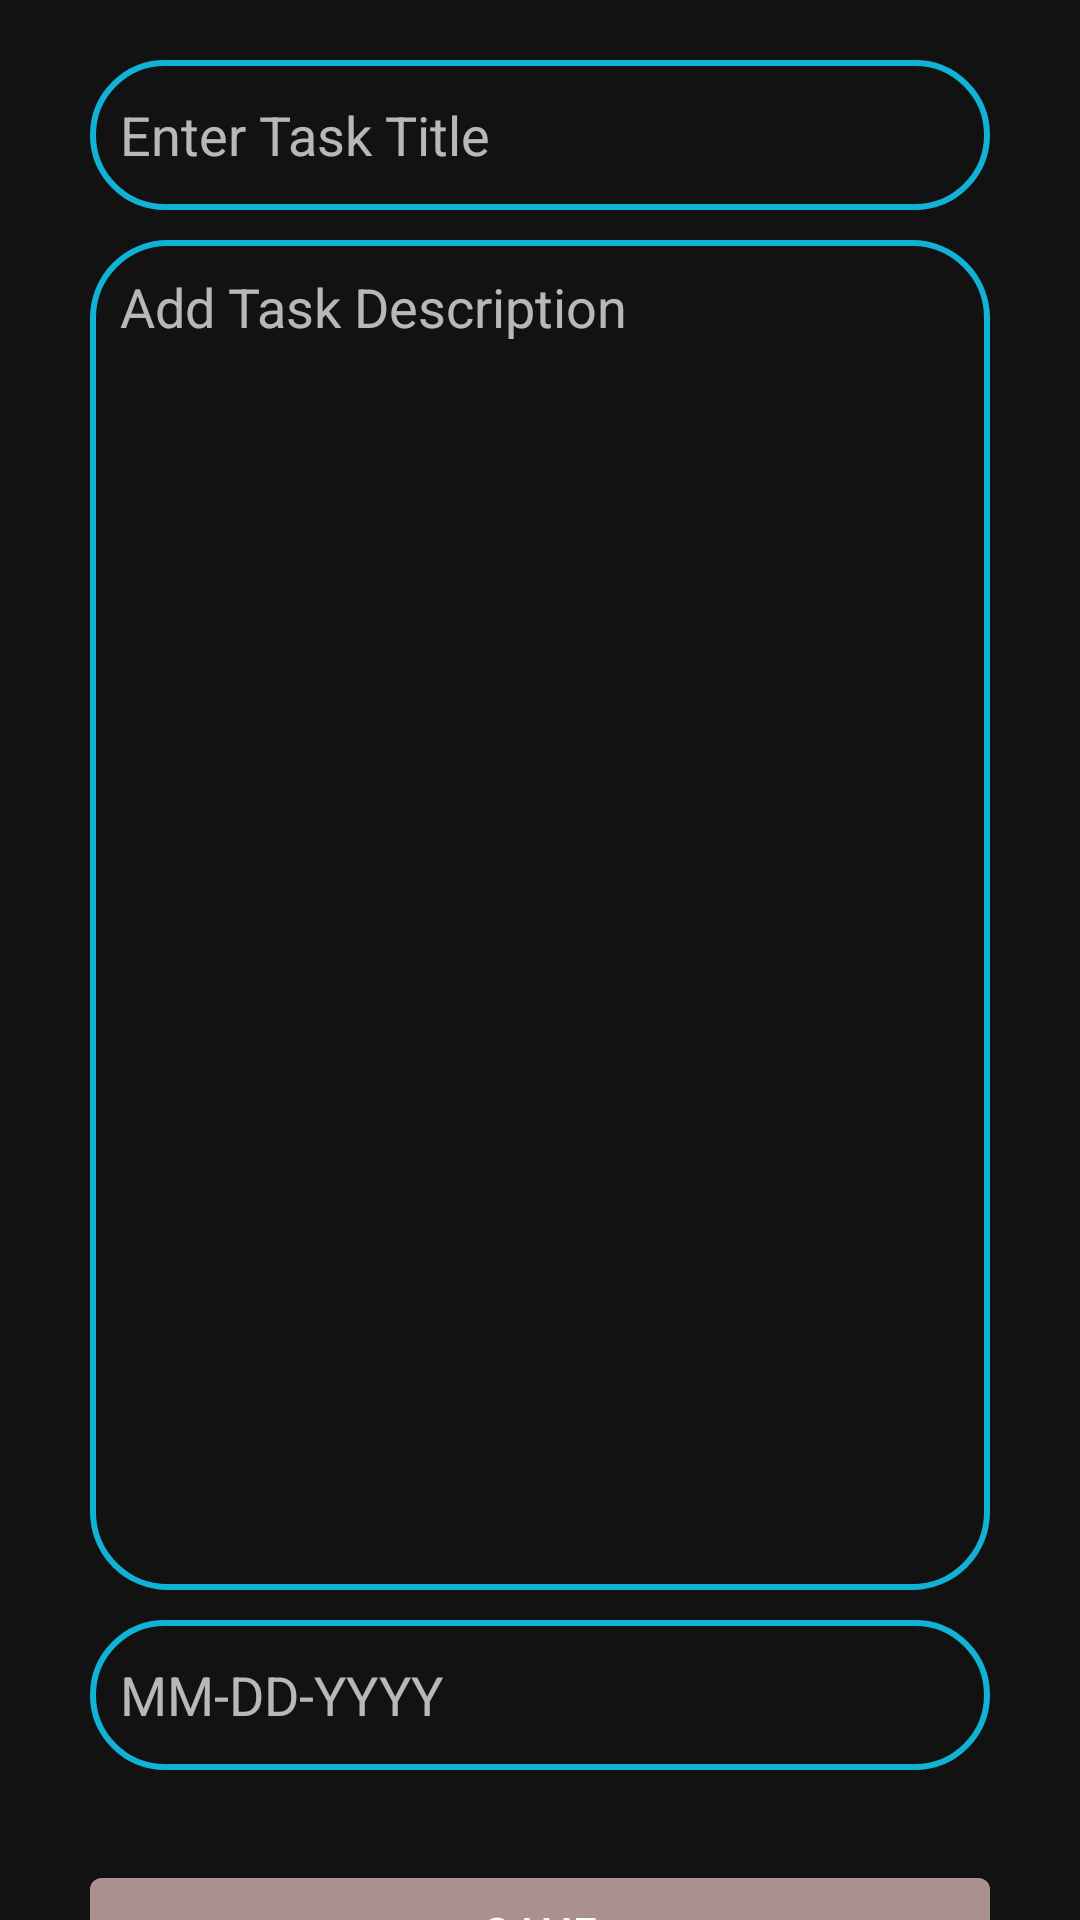

Write the Android layout XML for this screen, with the resource values it uses.
<!-- AndroidManifest.xml: application theme Theme.ToDoApplication -->
<!-- res/layout/fragment_add_task.xml -->
<?xml version="1.0" encoding="utf-8"?>
<androidx.constraintlayout.widget.ConstraintLayout xmlns:android="http://schemas.android.com/apk/res/android"
    xmlns:app="http://schemas.android.com/apk/res-auto"
    xmlns:tools="http://schemas.android.com/tools"
    android:id="@+id/frameLayout5"
    android:layout_width="match_parent"
    android:layout_height="match_parent"
    tools:context=".View.AddTaskFragment">

    <EditText
        android:id="@+id/titleaddedittext"
        android:layout_width="300dp"
        android:layout_height="50dp"
        android:layout_marginTop="20dp"
        android:background="@drawable/edittext_shape"
        android:ems="10"
        android:hint="Enter Task Title"
        android:inputType="textPersonName"
        app:layout_constraintEnd_toEndOf="parent"
        app:layout_constraintStart_toStartOf="parent"
        app:layout_constraintTop_toTopOf="parent" />

    <EditText
        android:id="@+id/descriptionaddedittext"
        android:layout_width="300dp"
        android:layout_height="450dp"
        android:layout_marginTop="10dp"
        android:background="@drawable/edittext_shape"
        android:ems="10"
        android:gravity="start|top"
        android:hint="Add Task Description"
        android:inputType="textMultiLine"
        app:layout_constraintEnd_toEndOf="parent"
        app:layout_constraintStart_toStartOf="parent"
        app:layout_constraintTop_toBottomOf="@+id/titleaddedittext" />

    <EditText
        android:id="@+id/addedittextdate"
        android:layout_width="300dp"
        android:layout_height="50dp"
        android:layout_marginTop="10dp"
        android:background="@drawable/edittext_shape"
        android:ems="10"
        android:hint="MM-DD-YYYY"
        android:inputType="date"
        app:layout_constraintEnd_toEndOf="parent"
        app:layout_constraintStart_toStartOf="parent"
        app:layout_constraintTop_toBottomOf="@+id/descriptionaddedittext" />

    <Button
        android:id="@+id/savebutton"
        android:layout_width="300dp"
        android:layout_height="wrap_content"
        android:layout_marginTop="30dp"
        android:backgroundTint="@color/greenish"
        android:text="SAVE"
        app:layout_constraintBottom_toBottomOf="parent"
        app:layout_constraintEnd_toEndOf="parent"
        app:layout_constraintStart_toStartOf="parent"
        app:layout_constraintTop_toBottomOf="@+id/addedittextdate"
        app:layout_constraintVertical_bias="0.0" />
</androidx.constraintlayout.widget.ConstraintLayout>
<!-- resources referenced by this layout -->
<resources>
  <color name="greenish">#AB9090</color>
  <!-- drawable edittext_shape (drawable) -->
  <?xml version="1.0" encoding="utf-8"?>
  <shape android:shape="rectangle" xmlns:android="http://schemas.android.com/apk/res/android">
  
      <corners android:radius="25dp"/>
      <stroke android:color="@color/blueish" android:width="2dp"/>
  
      <solid android:color="@android:color/transparent"/>
      <padding android:bottom="10dp" android:left="10dp" android:right="10dp" android:top="10dp"/>
  </shape>
  <style name="Theme.ToDoApplication" parent="Theme.MaterialComponents">
          
          <item name="colorPrimary">@color/purple_500</item>
          <item name="colorPrimaryVariant">@color/purple_700</item>
          <item name="colorOnPrimary">@color/white</item>
          <item name="colorSurface">#CDDC39</item>
          
          <item name="colorSecondary">@color/teal_200</item>
          <item name="colorSecondaryVariant">@color/teal_700</item>
          <item name="colorOnSecondary">@color/black</item>
          
          <item name="android:statusBarColor" tools:targetApi="l">?attr/colorPrimaryVariant</item>
          
  
          <item name="materialCalendarStyle">@style/Widget.MaterialComponents.MaterialCalendar</item>
          <item name="materialCalendarFullscreenTheme">@style/ThemeOverlay.MaterialComponents.MaterialCalendar.Fullscreen</item>
          <item name="materialCalendarTheme">@style/ThemeOverlay.MaterialComponents.MaterialCalendar</item>
  
      </style>
  <color name="blueish">#10B2D6</color>
  <color name="purple_500">#FF6200EE</color>
  <color name="purple_700">#FF3700B3</color>
  <color name="white">#FFFFFFFF</color>
  <color name="teal_200">#FF03DAC5</color>
  <color name="teal_700">#FF018786</color>
  <color name="black">#FF000000</color>
</resources>
